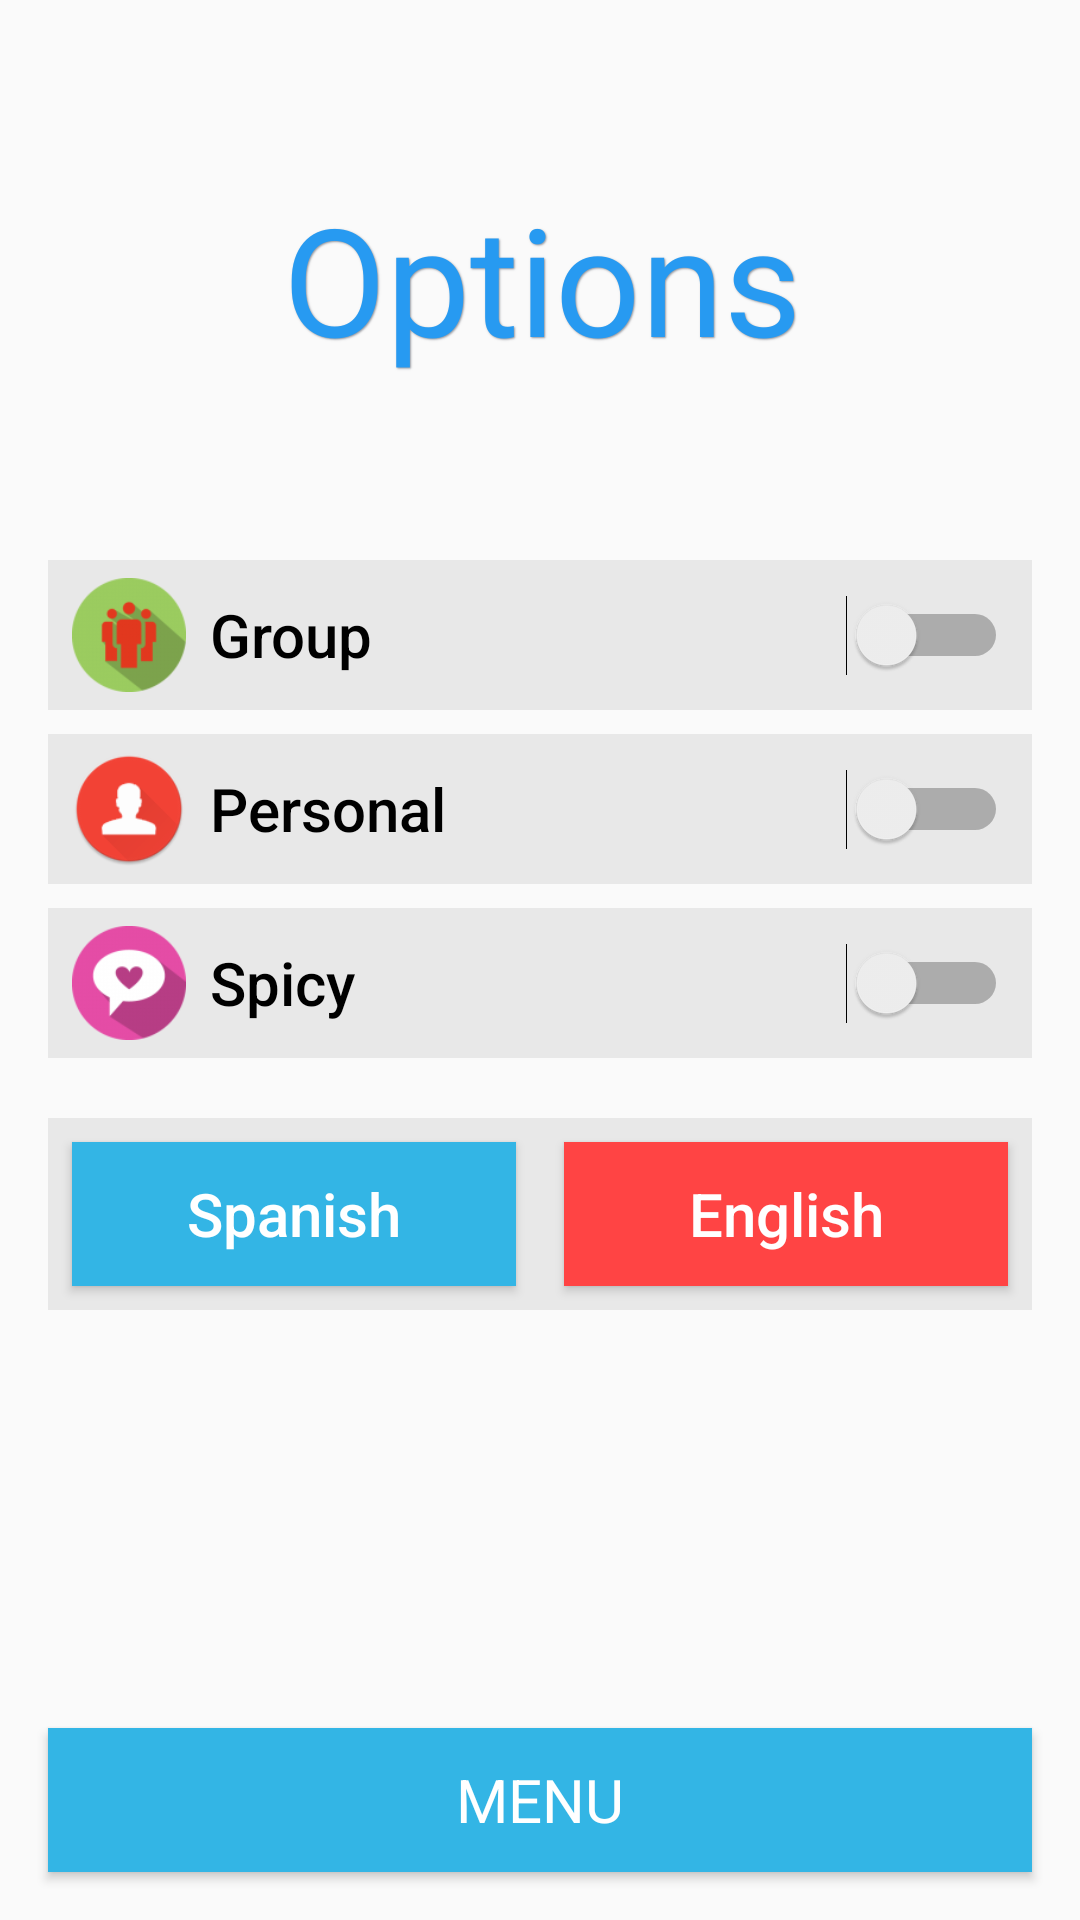

Write the Android layout XML for this screen, with the resource values it uses.
<!-- AndroidManifest.xml: application theme Theme.AppCompat.Light.NoActionBar -->
<!-- res/layout/opciones.xml -->
<?xml version="1.0" encoding="utf-8"?>
<RelativeLayout xmlns:android="http://schemas.android.com/apk/res/android"
    android:orientation="vertical" android:layout_width="match_parent"
    android:layout_height="match_parent">

    <LinearLayout
        android:layout_width="match_parent"
        android:layout_height="match_parent"
        android:orientation="vertical">


        <TextView
        android:id="@+id/title"
        style="@style/AudioFileInfoOverlayText"
        android:layout_width="match_parent"
        android:layout_height="0dp"
        android:layout_weight="1"
        android:gravity="center"
        android:text="@string/opciones"
        android:textSize="50sp" />



        <LinearLayout

            android:id="@+id/linearlayout"
            android:layout_width="match_parent"
            android:layout_height="0dp"
            android:layout_marginLeft="16dp"
            android:layout_marginRight="16dp"
            android:layout_weight="2"
            android:orientation="vertical">


            <LinearLayout
                android:id="@+id/barra"
                android:layout_width="match_parent"
                android:layout_height="wrap_content"
                android:background="#aaE0E0E0"
                android:orientation="horizontal"
                android:layout_marginBottom="8dp">
                <RelativeLayout
                    android:layout_width="0dp"
                    android:layout_height="50dp"
                    android:layout_weight="1"
                    android:layout_marginLeft="8dp"
                    android:layout_marginRight="8dp">
                    <ImageView
                        android:id="@+id/iconoRetosGenerales"

                        android:layout_width="match_parent"
                        android:layout_height="match_parent"
                        android:src="@drawable/todos"

                        />


                </RelativeLayout>
                <Switch
                    android:layout_width="0dp"
                    android:layout_weight="7"
                    android:layout_height="match_parent"
                    android:thumbTextPadding="5dp"
                    android:switchMinWidth="40dp"
                  android:text="@string/RetosGrupales"
                    android:fontFamily="sans-serif-medium"
                    android:id="@+id/switch1"
                    android:textSize="20sp"
                    android:gravity="center_vertical"
                    android:layout_marginRight="8dp" />







            </LinearLayout>

            <LinearLayout
                android:id="@+id/barra1"
                android:layout_width="match_parent"
                android:layout_height="50dp"
                android:background="#aaE0E0E0"
                android:orientation="horizontal"
                android:layout_marginBottom="8dp">
                <RelativeLayout
                    android:layout_width="0dp"
                    android:layout_height="wrap_content"
                    android:layout_weight="1"
                    android:layout_marginLeft="8dp"
                    android:layout_marginRight="8dp">
                    <ImageView
                        android:id="@+id/iconoRetosPersonales"

                        android:layout_width="match_parent"
                        android:layout_height="match_parent"
                        android:src="@drawable/playericon"

                        />


                </RelativeLayout>
                <Switch
                    android:layout_width="0dp"
                    android:layout_weight="7"
                    android:layout_height="match_parent"
                  android:text="@string/RetosPersonales"
                    android:thumbTextPadding="5dp"
                    android:switchMinWidth="40dp"
                    android:fontFamily="sans-serif-medium"
                    android:textSize="20sp"
                    android:id="@+id/switchRetosPersonales"
                    android:gravity="center_vertical"
                    android:layout_marginRight="8dp" />







            </LinearLayout>

            <LinearLayout
                android:id="@+id/barra3"
                android:layout_width="match_parent"
                android:layout_height="50dp"
                android:background="#aaE0E0E0"
                android:orientation="horizontal"
                android:layout_marginBottom="20dp">
                <RelativeLayout
                    android:layout_width="0dp"
                    android:layout_height="wrap_content"
                    android:layout_weight="1"
                    android:layout_marginLeft="8dp"
                    android:layout_marginRight="8dp">
                    <ImageView
                        android:id="@+id/iconoOpcionCachondo"

                        android:layout_width="match_parent"
                        android:layout_height="match_parent"
                        android:src="@drawable/lovecon"

                        />


                </RelativeLayout>

                <Switch
                    android:layout_width="0dp"
                    android:layout_weight="7"
                    android:layout_height="match_parent"
                    android:text="@string/RetosCachondos"
                    android:fontFamily="sans-serif-medium"
                    android:textSize="20sp"
                    android:thumbTextPadding="5dp"
                    android:switchMinWidth="40dp"
                    android:id="@+id/switchCachondo"
                    android:gravity="center_vertical"
                    android:layout_marginRight="8dp" />







            </LinearLayout>


            <LinearLayout
                android:id="@+id/barra4"
                android:layout_width="match_parent"
                android:layout_height="wrap_content"
                android:background="#aaE0E0E0"
                android:orientation="vertical">


                <LinearLayout
                    android:layout_width="match_parent"
                    android:layout_height="match_parent"
                    android:orientation="horizontal">

                    <Button
                        android:id="@+id/btnespanol"
                        android:layout_width="0dp"
                        android:layout_height="wrap_content"
                        android:text="@string/espanol"
                        android:textAllCaps="false"
                        android:layout_margin="8dp"
                        android:layout_weight="1"
                        android:textSize="20dp"
                        android:background="@android:color/holo_blue_light"
                        android:textColor="@android:color/white"
                        android:fontFamily="sans-serif-medium"
                        android:onClick="setEspanol"/>

                    <Button
                        android:id="@+id/btningles"
                        android:layout_width="0dp"
                        android:background="@android:color/holo_red_light"
                        android:layout_height="wrap_content"
                        android:text="@string/ingles"
                        android:textAllCaps="false"
                        android:layout_margin="8dp"
                        android:layout_weight="1"
                        android:textSize="20dp"
                        android:textColor="@android:color/white"
                        android:fontFamily="sans-serif-medium"
                        android:onClick="setIngles"/>

                </LinearLayout>







            </LinearLayout>






        </LinearLayout>



        <Button
            android:id="@+id/menu"
            android:layout_width="match_parent"
            android:layout_height="wrap_content"
            android:layout_margin="16dp"
            android:background="@android:color/holo_blue_light"
            android:onClick="volverMenu"
            android:fontFamily="sana-serif-light"
            android:text="@string/returnMenu"
            android:textColor="@android:color/white"
            android:textSize="20sp"

            />


    </LinearLayout>


</RelativeLayout>
<!-- resources referenced by this layout -->
<resources>
  <!-- drawable lovecon: png bitmap (drawable, 4700 bytes) -->
  <!-- drawable playericon: png bitmap (drawable, 6476 bytes) -->
  <!-- drawable todos: png bitmap (drawable, 4439 bytes) -->
  <string name="RetosCachondos">Spicy</string>
  <string name="RetosGrupales">Group</string>
  <string name="RetosPersonales">Personal</string>
  <string name="espanol">Spanish</string>
  <string name="ingles">English</string>
  <string name="opciones">Options</string>
  <string name="returnMenu">Menu</string>
  <style name="AudioFileInfoOverlayText">
          <item name="android:paddingLeft">4px</item>
          <item name="android:paddingBottom">4px</item>
          <item name="android:textColor">#279AF1</item>
          <item name="android:textSize">46sp</item>
          <item name="android:shadowColor">#aa60656F</item>
          <item name="android:shadowDx">1</item>
          <item name="android:shadowDy">1</item>
          <item name="android:shadowRadius">1</item>
      </style>
</resources>
